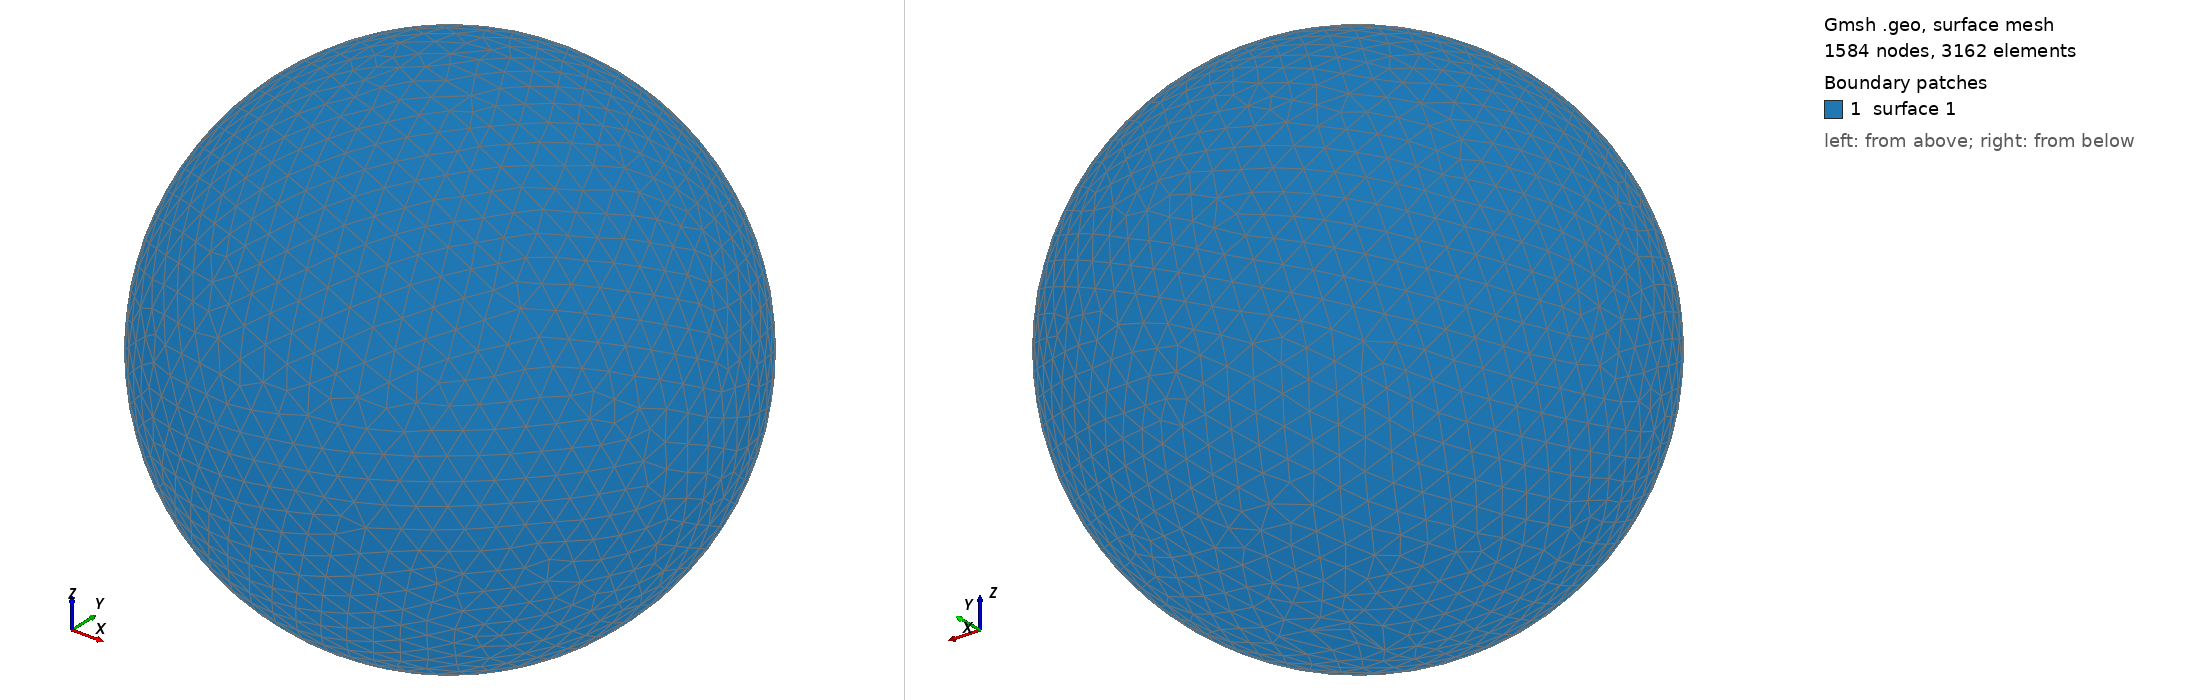

Gmsh geometry script, surface-meshed: 1584 nodes, 3162 surface elements. Boundary patches (legend numbers): 1 surface 1. Left view from above one corner, right view from below the opposite corner. The script declares no physical surfaces, so the legend lists its geometric surfaces. The drawing asked Gmsh for element sizes between 1% and 20% of the model's largest extent; the script's own settings can give other sizes.

=== shot2781.geo (drawn) ===
SetFactory("OpenCASCADE");
Point(1) = {0,0,0,0};
Sphere(1) = {0,0,0,0.80200000};
MeshSize{ PointsOf{ Surface{:}; } } = 0.080200000;
Mesh.ElementOrder=1;
Mesh.Format=39;
